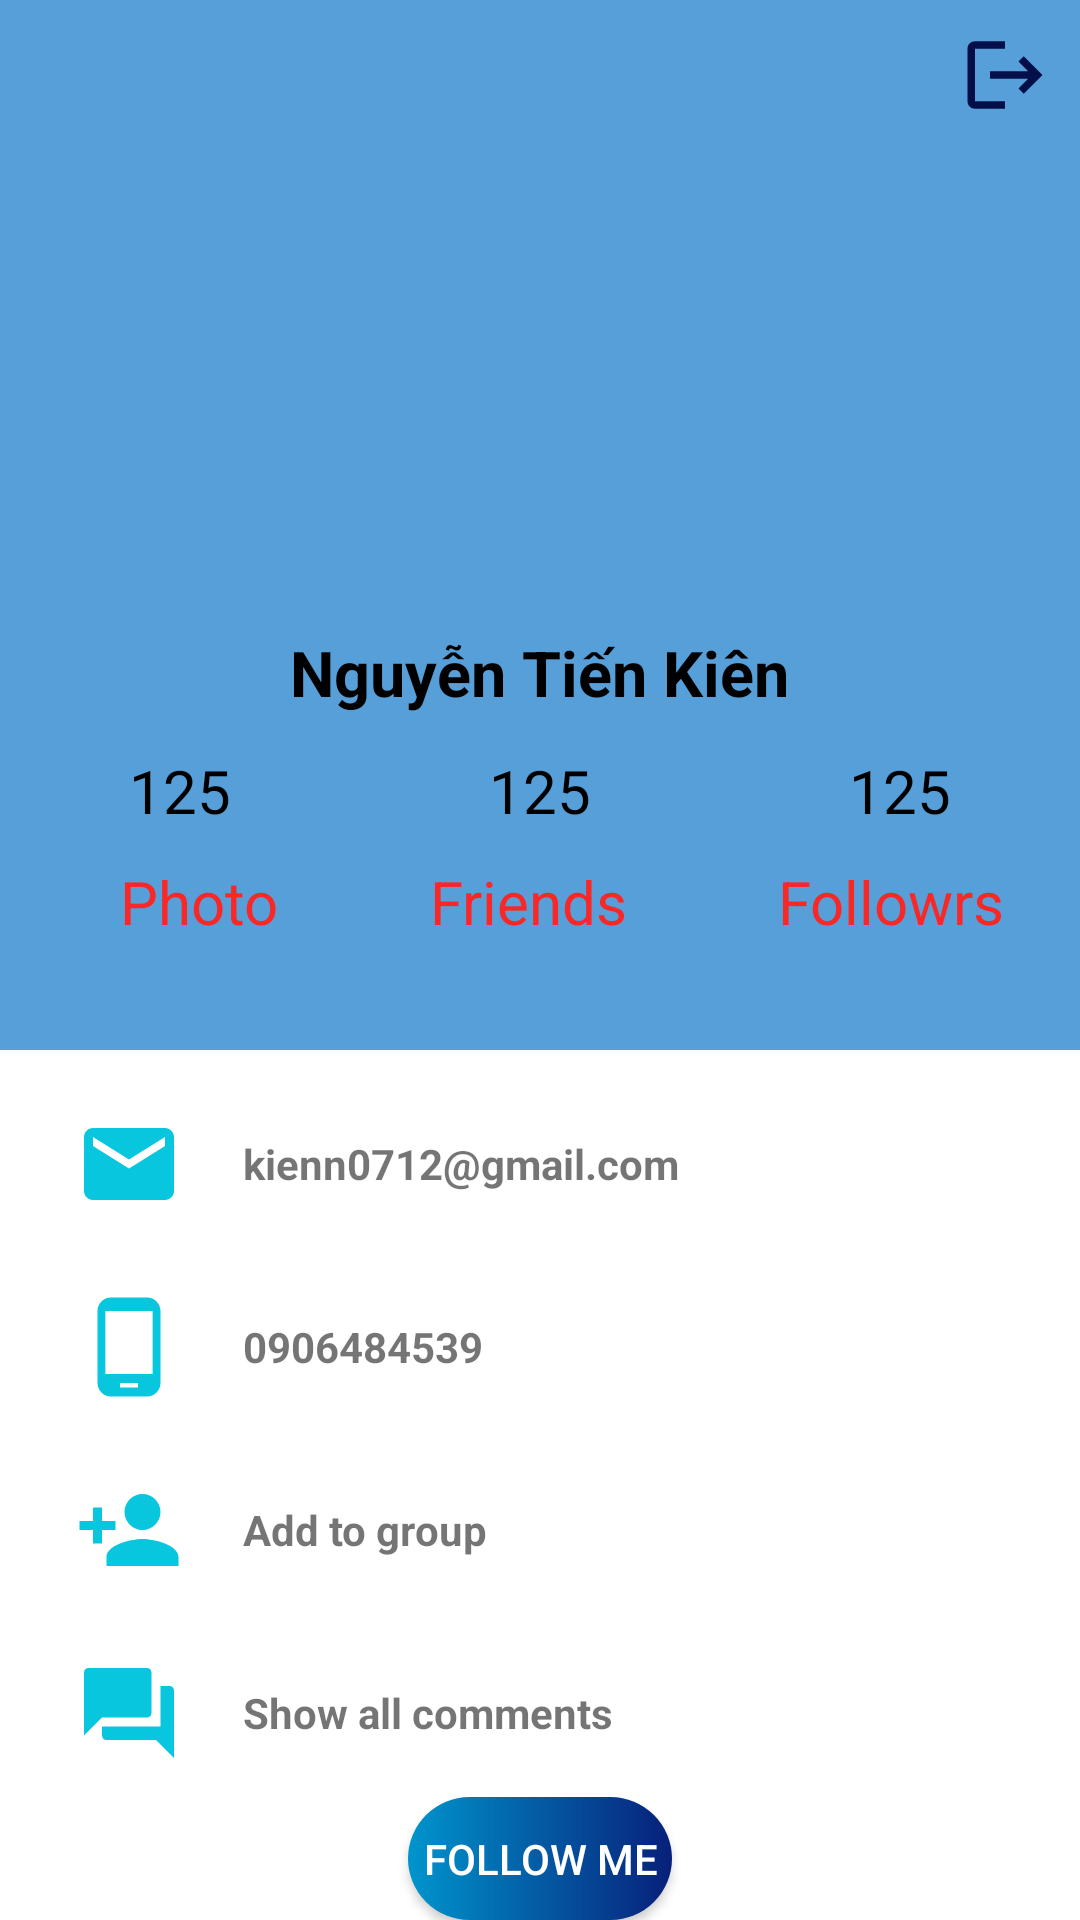

Write the Android layout XML for this screen, with the resource values it uses.
<!-- AndroidManifest.xml: application theme Theme.Ntk_thtuan7 -->
<!-- res/layout/fragment_profile.xml -->
<?xml version="1.0" encoding="utf-8"?>
<LinearLayout xmlns:android="http://schemas.android.com/apk/res/android"
    xmlns:app="http://schemas.android.com/apk/res-auto"
    xmlns:tools="http://schemas.android.com/tools"
    android:layout_width="match_parent"
    android:layout_height="match_parent"
    android:backgroundTint="#A8C0DD"
    android:orientation="vertical"
    >
    <RelativeLayout
        android:layout_width="match_parent"
        android:layout_height="350dp">

        <LinearLayout
            android:layout_width="match_parent"
            android:layout_height="350dp"
            android:background="#569FD8"
            android:orientation="vertical">

            <ImageView
                android:id="@+id/btnback"
                android:layout_width="70dp"
                android:layout_height="30dp"
                android:layout_marginLeft="300dp"
                android:layout_marginTop="10dp"
                android:src="@drawable/ic_logout1" />

            <ImageView
                android:layout_width="150dp"
                android:layout_height="150dp"
                android:layout_gravity="center_horizontal"
                android:layout_marginTop="10dp"
                android:src="@drawable/avt4" />

            <TextView
                android:layout_width="wrap_content"
                android:layout_height="wrap_content"
                android:layout_gravity="center_horizontal"
                android:layout_marginTop="10dp"
                android:text="Nguyễn Tiến Kiên"
                android:textColor="@color/black"
                android:textSize="21sp"
                android:textStyle="bold" />
        </LinearLayout>

        <LinearLayout
            android:id="@+id/belowname"
            android:layout_width="match_parent"
            android:layout_height="wrap_content"
            android:orientation="horizontal"
            android:layout_marginTop="250dp">
            <TextView
                android:layout_width="wrap_content"
                android:layout_height="wrap_content"
                android:text="125"
                android:layout_weight="1"
                android:gravity="center"
                android:textSize="20dp"
                android:textColor="@color/black"/>
            <TextView
                android:layout_width="wrap_content"
                android:layout_height="wrap_content"
                android:text="125"
                android:layout_weight="1"
                android:gravity="center"
                android:textSize="20dp"
                android:textColor="@color/black"/>
            <TextView
                android:layout_width="wrap_content"
                android:layout_height="wrap_content"
                android:text="125"
                android:layout_weight="1"
                android:gravity="center"
                android:textSize="20dp"
                android:textColor="@color/black"/>
        </LinearLayout>
        <LinearLayout
            android:layout_width="match_parent"
            android:layout_height="wrap_content"
            android:orientation="horizontal"
            android:layout_below="@+id/belowname"
            android:layout_marginTop="10dp"
            android:layout_marginLeft="15dp">
            <TextView
                android:layout_width="wrap_content"
                android:layout_height="wrap_content"
                android:text="Photo"
                android:layout_weight="1"
                android:gravity="center"
                android:textSize="20dp"
                android:textColor="#FA2727"/>
            <TextView
                android:layout_width="wrap_content"
                android:layout_height="wrap_content"
                android:text="Friends"
                android:layout_weight="1"
                android:gravity="center"
                android:textSize="20dp"
                android:textColor="#FA2727"/>
            <TextView
                android:layout_width="wrap_content"
                android:layout_height="wrap_content"
                android:text="Followrs"
                android:layout_weight="1"
                android:gravity="center"
                android:textSize="20dp"
                android:textColor="#FA2727"/>
        </LinearLayout>
    </RelativeLayout>
    <LinearLayout
        android:layout_width="360dp"
        android:layout_height="wrap_content"
        android:orientation="vertical"
        android:layout_gravity="center"
        android:layout_marginTop="20dp">
        <LinearLayout
            android:orientation="horizontal"
            android:paddingLeft="25dp"
            android:layout_width="match_parent"
            android:layout_height="wrap_content">
            <ImageView
                android:layout_width="36dp"
                android:layout_height="36dp"
                android:src="@drawable/ic_baseline_email_24"/>
            <TextView
                android:textStyle="bold"
                android:layout_gravity="center_vertical"
                android:layout_width="wrap_content"
                android:layout_height="wrap_content"
                android:paddingLeft="20dp"
                android:text="kienn0712@gmail.com"/>
        </LinearLayout>
        <LinearLayout
            android:layout_marginTop="25dp"
            android:orientation="horizontal"
            android:paddingLeft="25dp"
            android:layout_width="match_parent"
            android:layout_height="wrap_content">
            <ImageView
                android:layout_width="36dp"
                android:layout_height="36dp"
                android:src="@drawable/ic_baseline_phone_android_24"/>
            <TextView
                android:textStyle="bold"

                android:layout_gravity="center_vertical"
                android:layout_width="wrap_content"
                android:layout_height="wrap_content"
                android:paddingLeft="20dp"
                android:text="0906484539"/>
        </LinearLayout>
        <LinearLayout
            android:layout_marginTop="25dp"
            android:orientation="horizontal"
            android:paddingLeft="25dp"
            android:layout_width="match_parent"
            android:layout_height="wrap_content">
            <ImageView
                android:layout_width="36dp"
                android:layout_height="36dp"
                android:src="@drawable/ic_baseline_person_add_24"/>
            <TextView
                android:textStyle="bold"
                android:layout_gravity="center_vertical"
                android:layout_width="wrap_content"
                android:layout_height="wrap_content"
                android:paddingLeft="20dp"
                android:text="Add to group"/>
        </LinearLayout>
        <LinearLayout
            android:layout_marginTop="25dp"
            android:orientation="horizontal"
            android:paddingLeft="25dp"
            android:layout_width="match_parent"
            android:layout_height="wrap_content">
            <ImageView
                android:layout_width="36dp"
                android:layout_height="36dp"
                android:src="@drawable/ic_baseline_forum_24"/>
            <TextView
                android:textStyle="bold"
                android:layout_gravity="center_vertical"
                android:layout_width="wrap_content"
                android:layout_height="wrap_content"
                android:paddingLeft="20dp"
                android:text="Show all comments"/>
        </LinearLayout>
    </LinearLayout>
    <androidx.appcompat.widget.AppCompatButton
        android:textColor="@color/white"
        android:background="@drawable/border_profile"
        android:layout_marginTop="10dp"
        android:layout_gravity="center_horizontal"
        android:layout_width="wrap_content"
        android:layout_height="wrap_content"
        android:text="Follow Me"/>
</LinearLayout>
<!-- resources referenced by this layout -->
<resources>
  <color name="black">#FF000000</color>
  <color name="white">#FFFFFFFF</color>
  <!-- drawable border_profile (drawable) -->
  <?xml version="1.0" encoding="utf-8"?>
  <shape xmlns:android="http://schemas.android.com/apk/res/android">
      <corners android:radius="30dp"/>
      <gradient
          android:startColor="#0095cd"
          android:endColor="#07207A"
          android:type="linear"
          android:angle="0">
      </gradient>
  </shape>
  <!-- drawable ic_baseline_email_24 (drawable-v24) -->
  <vector android:height="24dp" android:tint="#09C6DF"
      android:viewportHeight="24" android:viewportWidth="24"
      android:width="24dp" xmlns:android="http://schemas.android.com/apk/res/android">
      <path android:fillColor="@color/startblue" android:pathData="M20,4L4,4c-1.1,0 -1.99,0.9 -1.99,2L2,18c0,1.1 0.9,2 2,2h16c1.1,0 2,-0.9 2,-2L22,6c0,-1.1 -0.9,-2 -2,-2zM20,8l-8,5 -8,-5L4,6l8,5 8,-5v2z"/>
  </vector>
  <!-- drawable ic_baseline_forum_24 (drawable-v24) -->
  <vector android:height="24dp" android:tint="#09C6DF"
      android:viewportHeight="24" android:viewportWidth="24"
      android:width="24dp" xmlns:android="http://schemas.android.com/apk/res/android">
      <path android:fillColor="@color/startblue" android:pathData="M21,6h-2v9L6,15v2c0,0.55 0.45,1 1,1h11l4,4L22,7c0,-0.55 -0.45,-1 -1,-1zM17,12L17,3c0,-0.55 -0.45,-1 -1,-1L3,2c-0.55,0 -1,0.45 -1,1v14l4,-4h10c0.55,0 1,-0.45 1,-1z"/>
  </vector>
  <!-- drawable ic_baseline_person_add_24 (drawable-v24) -->
  <vector android:height="24dp" android:tint="#09C6DF"
      android:viewportHeight="24" android:viewportWidth="24"
      android:width="24dp" xmlns:android="http://schemas.android.com/apk/res/android">
      <path android:fillColor="@color/startblue" android:pathData="M15,12c2.21,0 4,-1.79 4,-4s-1.79,-4 -4,-4 -4,1.79 -4,4 1.79,4 4,4zM6,10L6,7L4,7v3L1,10v2h3v3h2v-3h3v-2L6,10zM15,14c-2.67,0 -8,1.34 -8,4v2h16v-2c0,-2.66 -5.33,-4 -8,-4z"/>
  </vector>
  <!-- drawable ic_baseline_phone_android_24 (drawable-v24) -->
  <?xml version="1.0" encoding="utf-8"?>
  <vector android:height="24dp" android:tint="#09C6DF"
      android:viewportHeight="24" android:viewportWidth="24"
      android:width="24dp" xmlns:android="http://schemas.android.com/apk/res/android">
      <path android:fillColor="@color/startblue" android:pathData="M16,1L8,1C6.34,1 5,2.34 5,4v16c0,1.66 1.34,3 3,3h8c1.66,0 3,-1.34 3,-3L19,4c0,-1.66 -1.34,-3 -3,-3zM14,21h-4v-1h4v1zM17.25,18L6.75,18L6.75,4h10.5v14z"/>
  </vector>
  <!-- drawable ic_logout1 (drawable-v24) -->
  <vector android:autoMirrored="true" android:height="24dp"
      android:tint="#040E49" android:viewportHeight="24"
      android:viewportWidth="24" android:width="24dp" xmlns:android="http://schemas.android.com/apk/res/android">
      <path android:fillColor="@android:color/white" android:pathData="M17,7l-1.41,1.41L18.17,11H8v2h10.17l-2.58,2.58L17,17l5,-5zM4,5h8V3H4c-1.1,0 -2,0.9 -2,2v14c0,1.1 0.9,2 2,2h8v-2H4V5z"/>
  </vector>
  <style name="Theme.Ntk_thtuan7" parent="Theme.MaterialComponents.DayNight.NoActionBar">
          
          <item name="colorPrimary">@color/purple_500</item>
          <item name="colorPrimaryVariant">@color/purple_700</item>
          <item name="colorOnPrimary">@color/white</item>
          
          <item name="colorSecondary">@color/teal_200</item>
          <item name="colorSecondaryVariant">@color/teal_700</item>
          <item name="colorOnSecondary">@color/black</item>
          
          <item name="android:statusBarColor" tools:targetApi="l">?attr/colorPrimaryVariant</item>
          
      </style>
  <color name="startblue">#09c6df</color>
  <color name="purple_500">#FF6200EE</color>
  <color name="purple_700">#FF3700B3</color>
  <color name="teal_200">#FF03DAC5</color>
  <color name="teal_700">#FF018786</color>
</resources>
